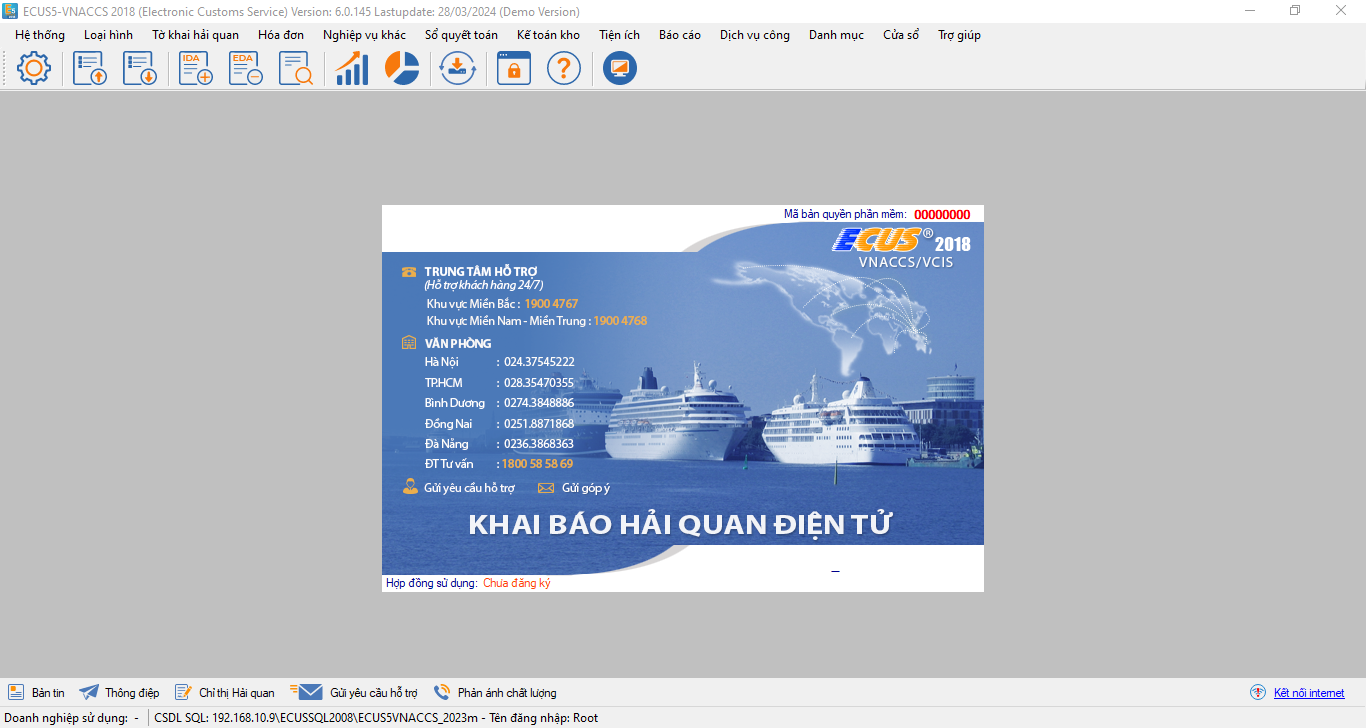
Task: Tờ khai nhập khẩu
Workflow: Main

Step 1 [else]: Use Application: ECUS5-VNACCS 2018 (Electronic Customs Service) Version: 6.0.145 Lastupdate: 28/03/2 on 'frmMain' (ecus5vnaccs.exe)

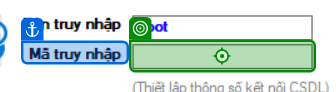
Step 2 [else]: type [credential.Password] into 'Mã truy nhập'

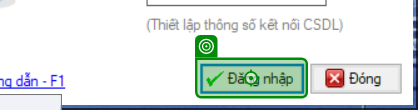
Step 3 [else]: click on 'Đăng nhập'

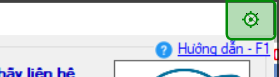
Step 4: click on 'Close'

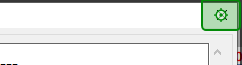
Step 5: click on 'Close'

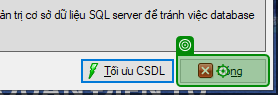
Step 6: click on 'Đóng'